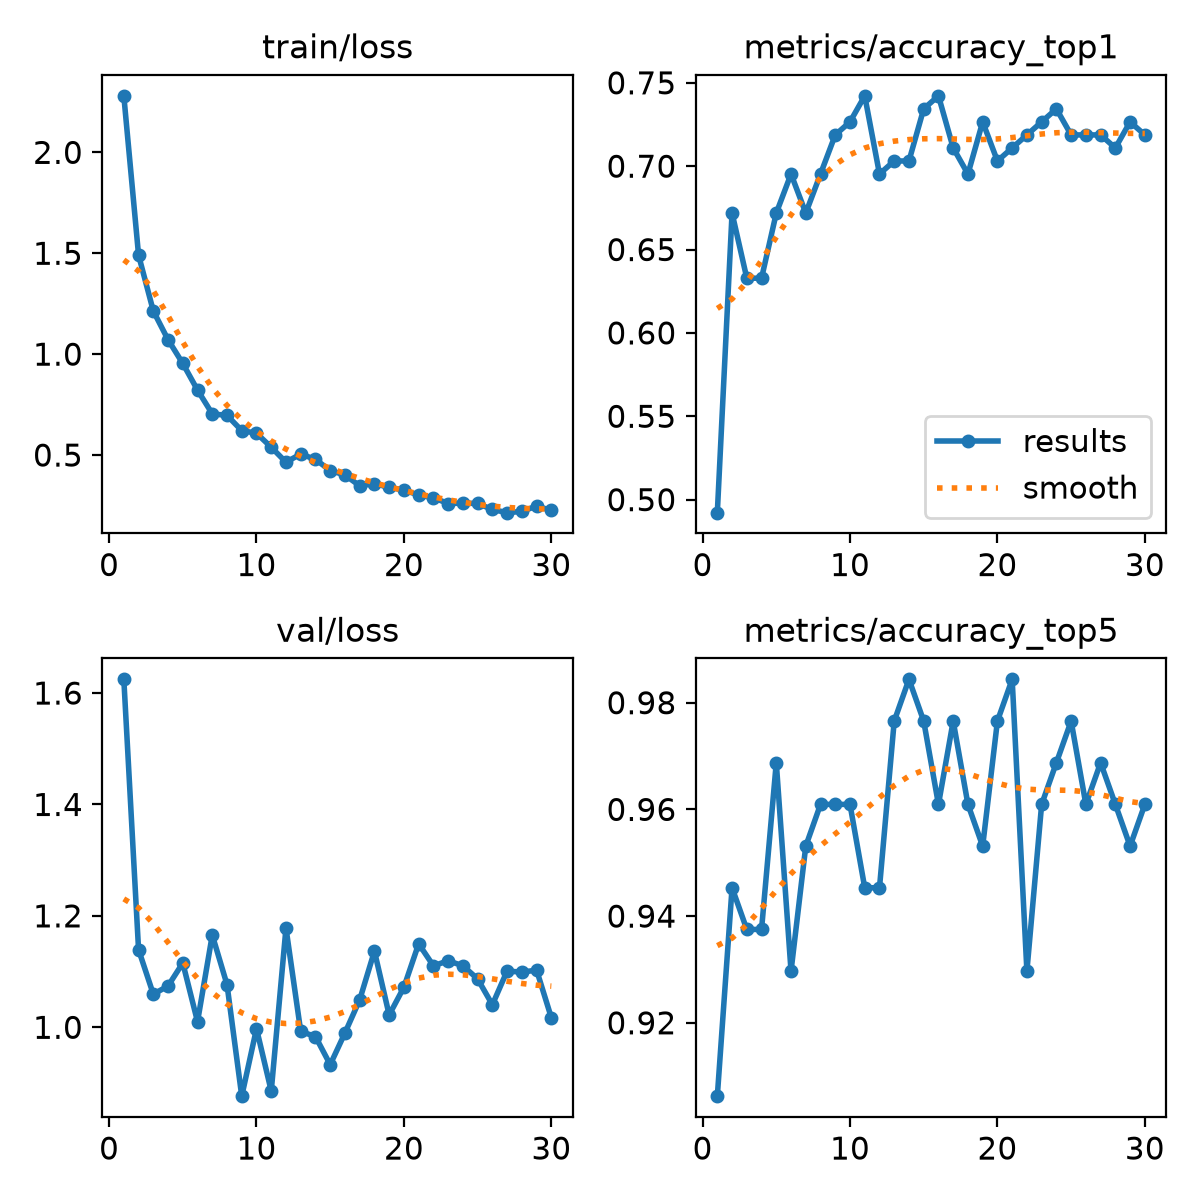

The table this chart was drawn from, first rows:
epoch, time, train/loss, metrics/accuracy_top1, metrics/accuracy_top5, val/loss, lr/pg0, lr/pg1, lr/pg2
1, 6.185, 2.28, 0.4922, 0.9062, 1.625, 0.0002355, 0.0002355, 0.0002355
2, 11.59, 1.491, 0.6719, 0.9453, 1.139, 0.0004578, 0.0004578, 0.0004578
3, 17, 1.214, 0.6328, 0.9375, 1.059, 0.0006645, 0.0006645, 0.0006645
4, 22.38, 1.072, 0.6328, 0.9375, 1.074, 0.0006433, 0.0006433, 0.0006433
5, 27.79, 0.9538, 0.6719, 0.9688, 1.115, 0.0006198, 0.0006198, 0.0006198
6, 34.38, 0.822, 0.6953, 0.9297, 1.01, 0.0005962, 0.0005962, 0.0005962
7, 39.75, 0.7041, 0.6719, 0.9531, 1.166, 0.0005726, 0.0005726, 0.0005726
8, 44.98, 0.6964, 0.6953, 0.9609, 1.077, 0.0005491, 0.0005491, 0.0005491
9, 50.72, 0.6211, 0.7188, 0.9609, 0.8764, 0.0005255, 0.0005255, 0.0005255
10, 56.22, 0.608, 0.7266, 0.9609, 0.9976, 0.0005019, 0.0005019, 0.0005019
11, 61.95, 0.5387, 0.7422, 0.9453, 0.8856, 0.0004784, 0.0004784, 0.0004784
12, 67.18, 0.4646, 0.6953, 0.9453, 1.178, 0.0004548, 0.0004548, 0.0004548
13, 72.63, 0.5051, 0.7031, 0.9766, 0.9926, 0.0004313, 0.0004313, 0.0004313
14, 78.3, 0.4785, 0.7031, 0.9844, 0.9834, 0.0004077, 0.0004077, 0.0004077
15, 83.58, 0.4234, 0.7344, 0.9766, 0.933, 0.0003841, 0.0003841, 0.0003841
16, 88.89, 0.4011, 0.7422, 0.9609, 0.9899, 0.0003606, 0.0003606, 0.0003606
17, 94.71, 0.3476, 0.7109, 0.9766, 1.049, 0.000337, 0.000337, 0.000337
18, 99.98, 0.3583, 0.6953, 0.9609, 1.137, 0.0003134, 0.0003134, 0.0003134
19, 105.3, 0.3397, 0.7266, 0.9531, 1.022, 0.0002899, 0.0002899, 0.0002899
20, 111.5, 0.3265, 0.7031, 0.9766, 1.072, 0.0002663, 0.0002663, 0.0002663
21, 146.1, 0.3018, 0.7109, 0.9844, 1.15, 0.0002428, 0.0002428, 0.0002428
22, 151.6, 0.2884, 0.7188, 0.9297, 1.11, 0.0002192, 0.0002192, 0.0002192
23, 156.9, 0.2598, 0.7266, 0.9609, 1.119, 0.0001956, 0.0001956, 0.0001956
24, 162.5, 0.2616, 0.7344, 0.9688, 1.11, 0.0001721, 0.0001721, 0.0001721
25, 167.9, 0.26, 0.7188, 0.9766, 1.087, 0.0001485, 0.0001485, 0.0001485
26, 173.7, 0.2301, 0.7188, 0.9609, 1.041, 0.000125, 0.000125, 0.000125
27, 178.9, 0.2145, 0.7188, 0.9688, 1.101, 0.0001014, 0.0001014, 0.0001014
28, 184.7, 0.2205, 0.7109, 0.9609, 1.099, 7.7826e-05, 7.7826e-05, 7.7826e-05
29, 190.2, 0.2472, 0.7266, 0.9531, 1.103, 5.4264e-05, 5.4264e-05, 5.4264e-05
30, 195.5, 0.2253, 0.7188, 0.9609, 1.017, 3.0702e-05, 3.0702e-05, 3.0702e-05
